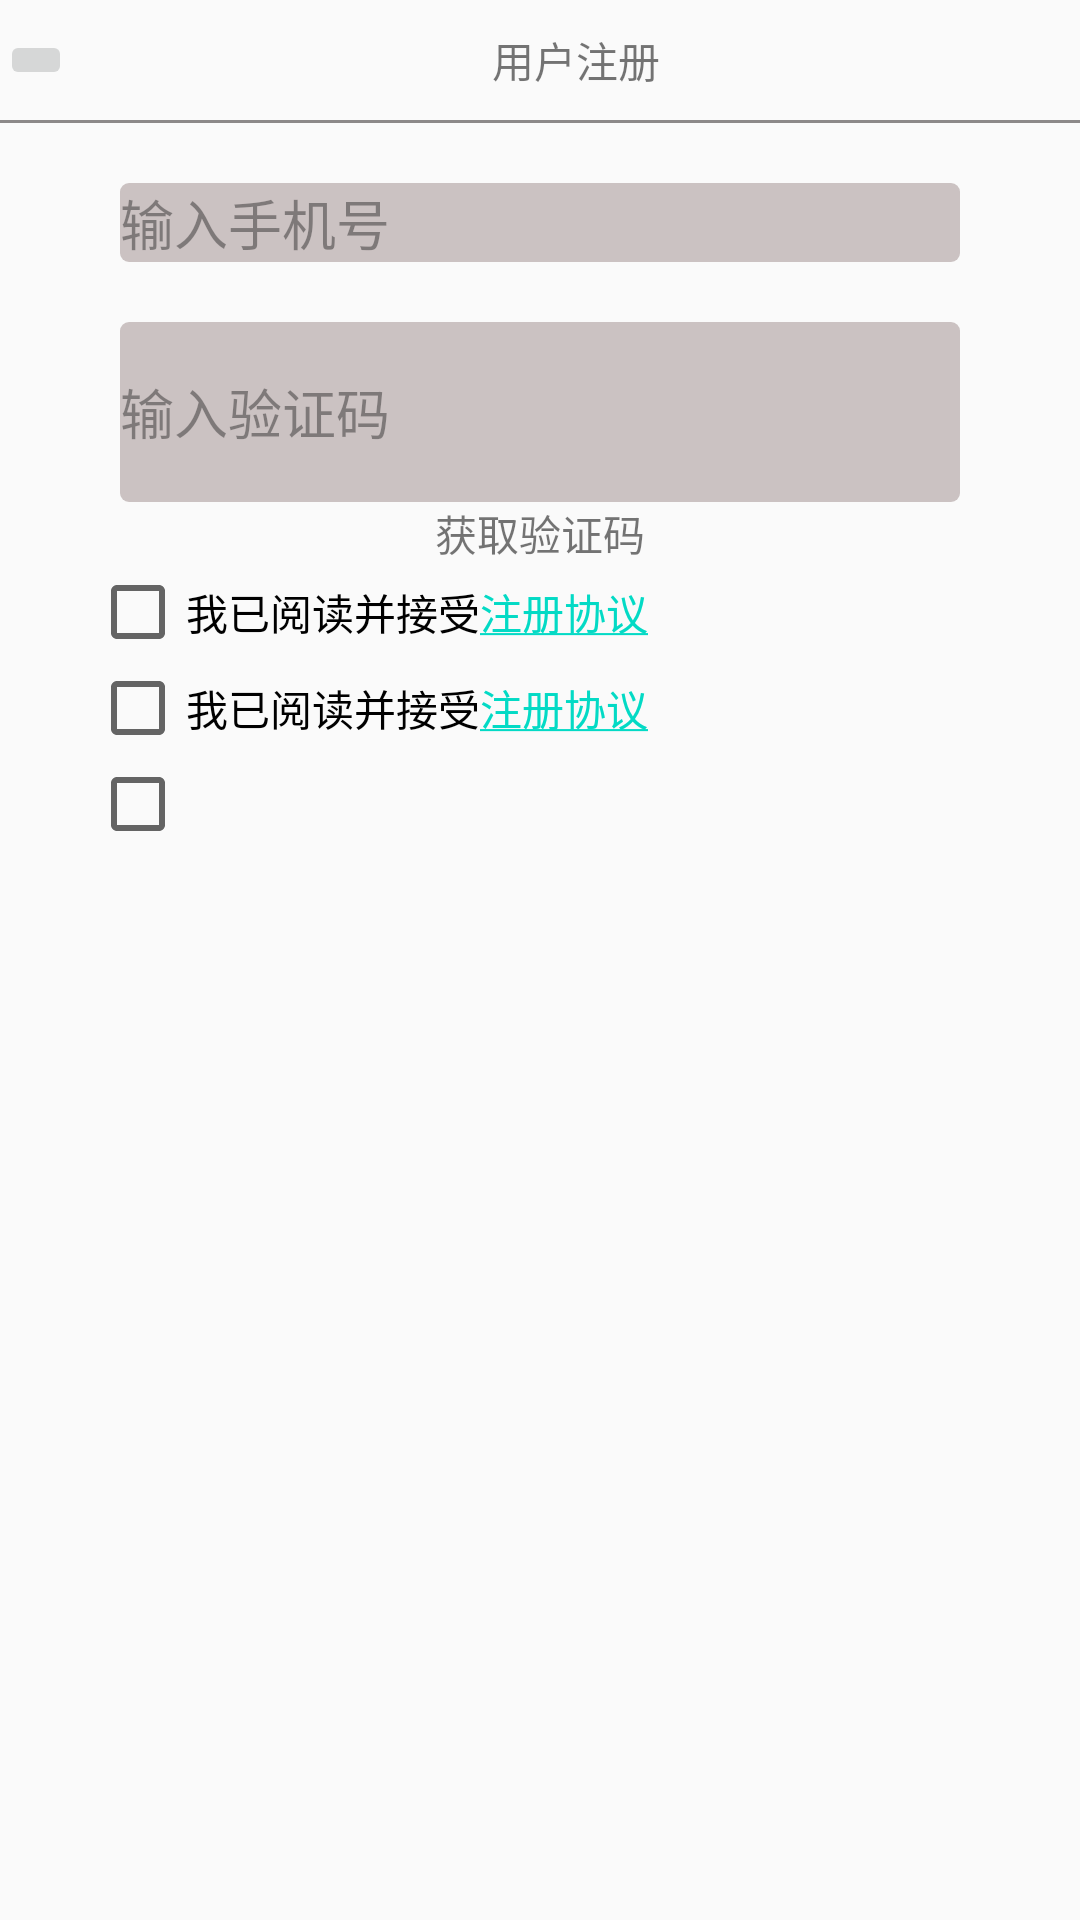

Here is an Android app screen rendered from its layout file. Give the layout XML and the strings, colors and styles it references.
<!-- AndroidManifest.xml: application theme AppTheme.NoActionBar -->
<!-- res/layout/activity_register.xml -->
<?xml version="1.0" encoding="utf-8"?>
<LinearLayout
    xmlns:android="http://schemas.android.com/apk/res/android"
    xmlns:tools="http://schemas.android.com/tools"
    android:layout_width="match_parent"
    android:layout_height="match_parent"
    android:orientation="vertical"
    tools:context="com.example.liu.shouyou72g.module.main.ui.RegisterActivity">
    <LinearLayout
        android:orientation="horizontal"
        android:layout_width="match_parent"
        android:layout_height="40dp">
        <ImageButton
            android:layout_width="wrap_content"
            android:layout_height="wrap_content"
            android:layout_gravity="center_vertical"
            android:src="@drawable/sel_back_reg"/>
        <TextView
            android:layout_width="match_parent"
            android:layout_height="match_parent"
            android:text="用户注册"
            android:gravity="center"/>
    </LinearLayout>
    <View
        android:layout_width="match_parent"
        android:layout_height="1dp"
        android:background="#882e2929"/>
    <EditText
        android:layout_width="match_parent"
        android:layout_height="wrap_content"
        android:layout_marginTop="20dp"
        android:layout_marginLeft="40dp"
        android:layout_marginRight="40dp"
        android:hint="输入手机号"
        android:inputType="phone"
        android:textColorHint="#60000000"
        android:background="@drawable/sel_et_reg"
        />
    <EditText
        android:layout_width="match_parent"
        android:layout_height="60dp"
        android:layout_marginTop="20dp"
        android:layout_marginLeft="40dp"
        android:layout_marginRight="40dp"
        android:hint="输入验证码"
        android:inputType="numberPassword"
        android:textColorHint="#60000000"
        android:background="@drawable/sel_et_reg"
        />
    <TextView
        android:clickable="true"
        android:id="@+id/tv_yan"
        android:text="获取验证码"
        android:gravity="center"
        android:layout_width="match_parent"
        android:layout_height="wrap_content"/>
    <CheckBox
        android:id="@+id/cb_reg"
        android:layout_width="wrap_content"
        android:layout_height="wrap_content"
        android:layout_marginLeft="30dp"
        android:layout_marginRight="10dp"
        android:text="@string/agree_ptotocal"
        />
    <CheckBox
        android:id="@+id/cb_reg1"
        android:layout_width="wrap_content"
        android:layout_height="wrap_content"
        android:layout_marginLeft="30dp"
        android:layout_marginRight="10dp"
        android:text="@string/agree_ptotocal1"
        />
    <CheckBox
        android:id="@+id/cb_reg2"
        android:layout_width="wrap_content"
        android:layout_height="wrap_content"
        android:layout_marginLeft="30dp"
        android:layout_marginRight="10dp"
        android:text=""
        />
</LinearLayout>
<!-- resources referenced by this layout -->
<resources>
  <!-- drawable sel_et_reg (drawable) -->
  <?xml version="1.0" encoding="utf-8"?>
  <selector xmlns:android="http://schemas.android.com/apk/res/android">
      <item android:state_focused="true" >
          <shape android:shape="rectangle">
              <corners android:radius="3dp"/>
              <solid android:color="#556e5252"/>
              <stroke android:color="#227dde" android:width="1dp"/>
          </shape>
      </item>
  
      <item>
          <shape android:shape="rectangle">
              <corners android:radius="3dp"/>
              <solid android:color="#556e5252"/>
          </shape>
      </item>
  </selector>
  <string name="agree_ptotocal">我已阅读并接受<a href="http://www.sohu.com">注册协议</a></string>
  <string name="agree_ptotocal1">我已阅读并接受<a href="ptotocal://">注册协议</a></string>
  <style name="AppTheme.NoActionBar">
          <item name="windowNoTitle">true</item>
          <item name="android:windowFullscreen">true</item>
          <item name="windowActionBar">false</item>
      </style>
</resources>
